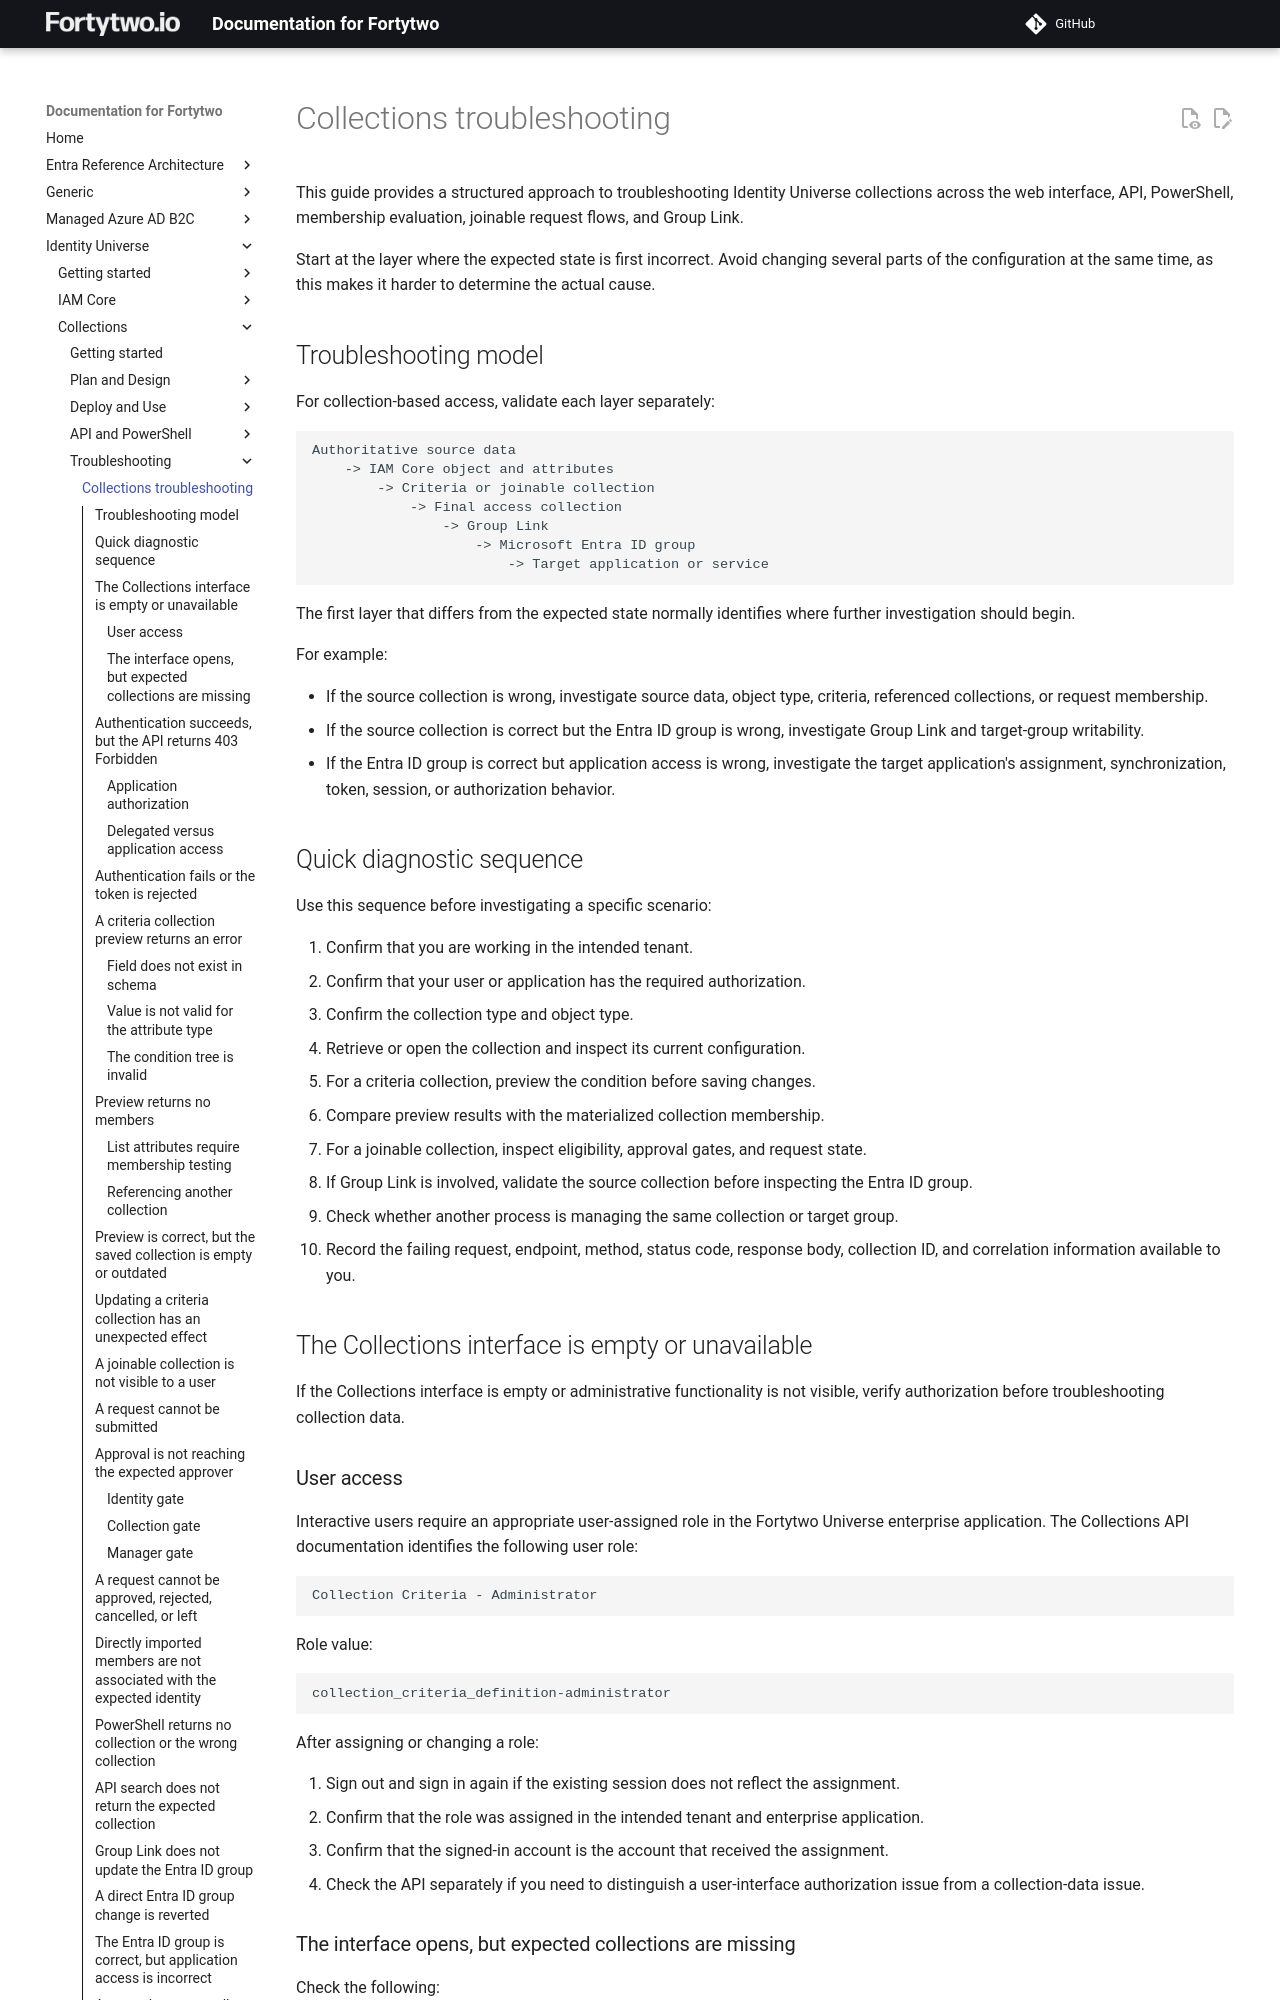

repository: fortytwoservices/public-docs.fortytwo.io · page: identity-universe/collections/troubleshooting/troubleshoot-collections/index.html · generator: mkdocs

# Collections troubleshooting

This guide provides a structured approach to troubleshooting Identity Universe collections across the web interface, API, PowerShell, membership evaluation, joinable request flows, and Group Link.

Start at the layer where the expected state is first incorrect. Avoid changing several parts of the configuration at the same time, as this makes it harder to determine the actual cause.

## Troubleshooting model

For collection-based access, validate each layer separately:

```text
Authoritative source data
    -> IAM Core object and attributes
        -> Criteria or joinable collection
            -> Final access collection
                -> Group Link
                    -> Microsoft Entra ID group
                        -> Target application or service
```

The first layer that differs from the expected state normally identifies where further investigation should begin.

For example:

- If the source collection is wrong, investigate source data, object type, criteria, referenced collections, or request membership.
- If the source collection is correct but the Entra ID group is wrong, investigate Group Link and target-group writability.
- If the Entra ID group is correct but application access is wrong, investigate the target application's assignment, synchronization, token, session, or authorization behavior.

## Quick diagnostic sequence

Use this sequence before investigating a specific scenario:

1. Confirm that you are working in the intended tenant.
2. Confirm that your user or application has the required authorization.
3. Confirm the collection type and object type.
4. Retrieve or open the collection and inspect its current configuration.
5. For a criteria collection, preview the condition before saving changes.
6. Compare preview results with the materialized collection membership.
7. For a joinable collection, inspect eligibility, approval gates, and request state.
8. If Group Link is involved, validate the source collection before inspecting the Entra ID group.
9. Check whether another process is managing the same collection or target group.
10. Record the failing request, endpoint, method, status code, response body, collection ID, and correlation information available to you.

## The Collections interface is empty or unavailable

If the Collections interface is empty or administrative functionality is not visible, verify authorization before troubleshooting collection data.
